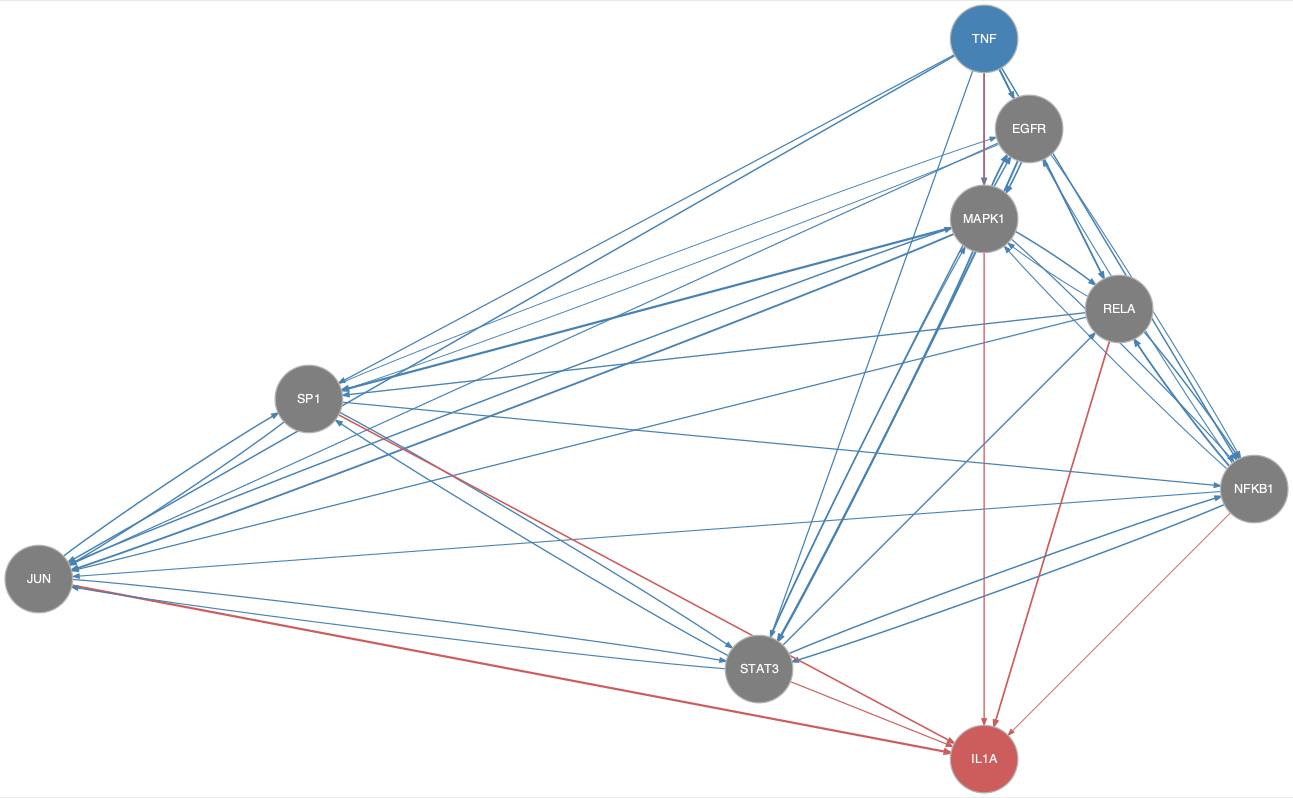

Data behind this chart, as committed beside it:
from	to
EGFR	JUN
EGFR	MAPK1
EGFR	NFKB1
EGFR	RELA
EGFR	SP1
EGFR	STAT3
JUN	MAPK1
JUN	SP1
JUN	STAT3
MAPK1	EGFR
MAPK1	JUN
MAPK1	NFKB1
MAPK1	RELA
MAPK1	SP1
MAPK1	STAT3
NFKB1	EGFR
NFKB1	JUN
NFKB1	MAPK1
NFKB1	RELA
NFKB1	STAT3
RELA	JUN
RELA	MAPK1
RELA	NFKB1
RELA	SP1
SP1	EGFR
SP1	JUN
SP1	NFKB1
SP1	STAT3
STAT3	EGFR
STAT3	JUN
STAT3	MAPK1
STAT3	NFKB1
STAT3	RELA
STAT3	SP1
TNF	EGFR
TNF	JUN
TNF	MAPK1
TNF	NFKB1
TNF	RELA
TNF	SP1
TNF	STAT3
JUN	IL1A
NFKB1	IL1A
RELA	IL1A
SP1	IL1A
STAT3	IL1A
TNF	IL1A
